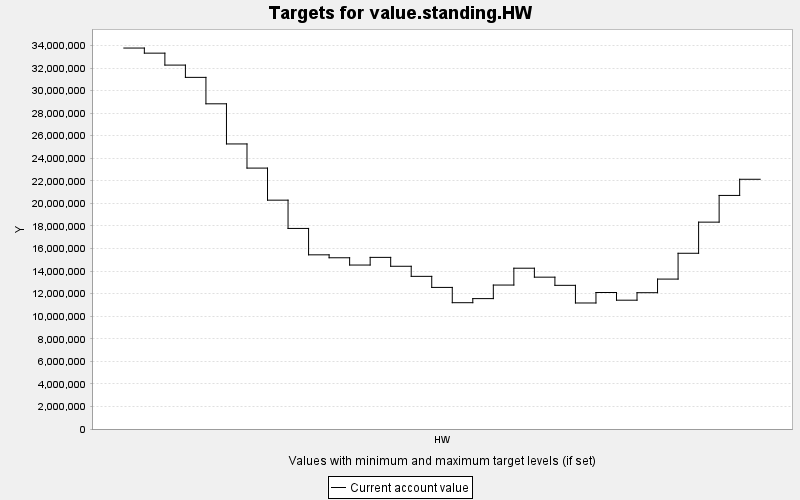

Values plotted in this chart, from the file beside it:
TARGET, PERIOD, YEAR, PERIODWIDTH, MINIMUM, MAXIMUM, MINWEIGHT, MAXWEIGHT, CURRENT, SUMMARY
value.standing.HW, 0, 0, 10.0, 0.0, 10000, 1.0, 1.0, 3.376966E7, 0.0
value.standing.HW, 1, 10, 10.0, 0.0, 10000, 1.0, 1.0, 3.3317704E7, 0.0
value.standing.HW, 2, 20, 10.0, 0.0, 10000, 1.0, 1.0, 3.2258874E7, 0.0
value.standing.HW, 3, 30, 10.0, 0.0, 10000, 1.0, 1.0, 3.1170446E7, 0.0
value.standing.HW, 4, 40, 10.0, 0.0, 10000, 1.0, 1.0, 2.8826748E7, 0.0
value.standing.HW, 5, 50, 10.0, 0.0, 10000, 1.0, 1.0, 2.52688E7, 0.0
value.standing.HW, 6, 60, 10.0, 0.0, 10000, 1.0, 1.0, 2.3128308E7, 0.0
value.standing.HW, 7, 70, 10.0, 0.0, 10000, 1.0, 1.0, 2.02859E7, 0.0
value.standing.HW, 8, 80, 10.0, 0.0, 10000, 1.0, 1.0, 1.777905E7, 0.0
value.standing.HW, 9, 90, 10.0, 0.0, 10000, 1.0, 1.0, 1.5439464E7, 0.0
value.standing.HW, 10, 100, 10.0, 0.0, 10000, 1.0, 1.0, 1.5179308E7, 0.0
value.standing.HW, 11, 110, 10.0, 0.0, 10000, 1.0, 1.0, 1.4534342E7, 0.0
value.standing.HW, 12, 120, 10.0, 0.0, 10000, 1.0, 1.0, 1.5213906E7, 0.0
value.standing.HW, 13, 130, 10.0, 0.0, 10000, 1.0, 1.0, 1.4425365E7, 0.0
value.standing.HW, 14, 140, 10.0, 0.0, 10000, 1.0, 1.0, 1.3531325E7, 0.0
value.standing.HW, 15, 150, 10.0, 0.0, 10000, 1.0, 1.0, 1.2551272E7, 0.0
value.standing.HW, 16, 160, 10.0, 0.0, 10000, 1.0, 1.0, 1.1196043E7, 0.0
value.standing.HW, 17, 170, 10.0, 0.0, 10000, 1.0, 1.0, 1.1558324E7, 0.0
value.standing.HW, 18, 180, 10.0, 0.0, 10000, 1.0, 1.0, 1.2760775E7, 0.0
value.standing.HW, 19, 190, 10.0, 0.0, 10000, 1.0, 1.0, 1.4253573E7, 0.0
value.standing.HW, 20, 200, 10.0, 0.0, 10000, 1.0, 1.0, 1.3459697E7, 0.0
value.standing.HW, 21, 210, 10.0, 0.0, 10000, 1.0, 1.0, 1.27355E7, 0.0
value.standing.HW, 22, 220, 10.0, 0.0, 10000, 1.0, 1.0, 1.1170917E7, 0.0
value.standing.HW, 23, 230, 10.0, 0.0, 10000, 1.0, 1.0, 1.2100095E7, 0.0
value.standing.HW, 24, 240, 10.0, 0.0, 10000, 1.0, 1.0, 1.1418442E7, 0.0
value.standing.HW, 25, 250, 10.0, 0.0, 10000, 1.0, 1.0, 1.2082759E7, 0.0
value.standing.HW, 26, 260, 10.0, 0.0, 10000, 1.0, 1.0, 1.3288924E7, 0.0
value.standing.HW, 27, 270, 10.0, 0.0, 10000, 1.0, 1.0, 1.5577905E7, 0.0
value.standing.HW, 28, 280, 10.0, 0.0, 10000, 1.0, 1.0, 1.8337654E7, 0.0
value.standing.HW, 29, 290, 10.0, 0.0, 10000, 1.0, 1.0, 2.0704928E7, 0.0
value.standing.HW, 30, 300, 10.0, 0.0, 10000, 1.0, 1.0, 2.2137146E7, 0.0
